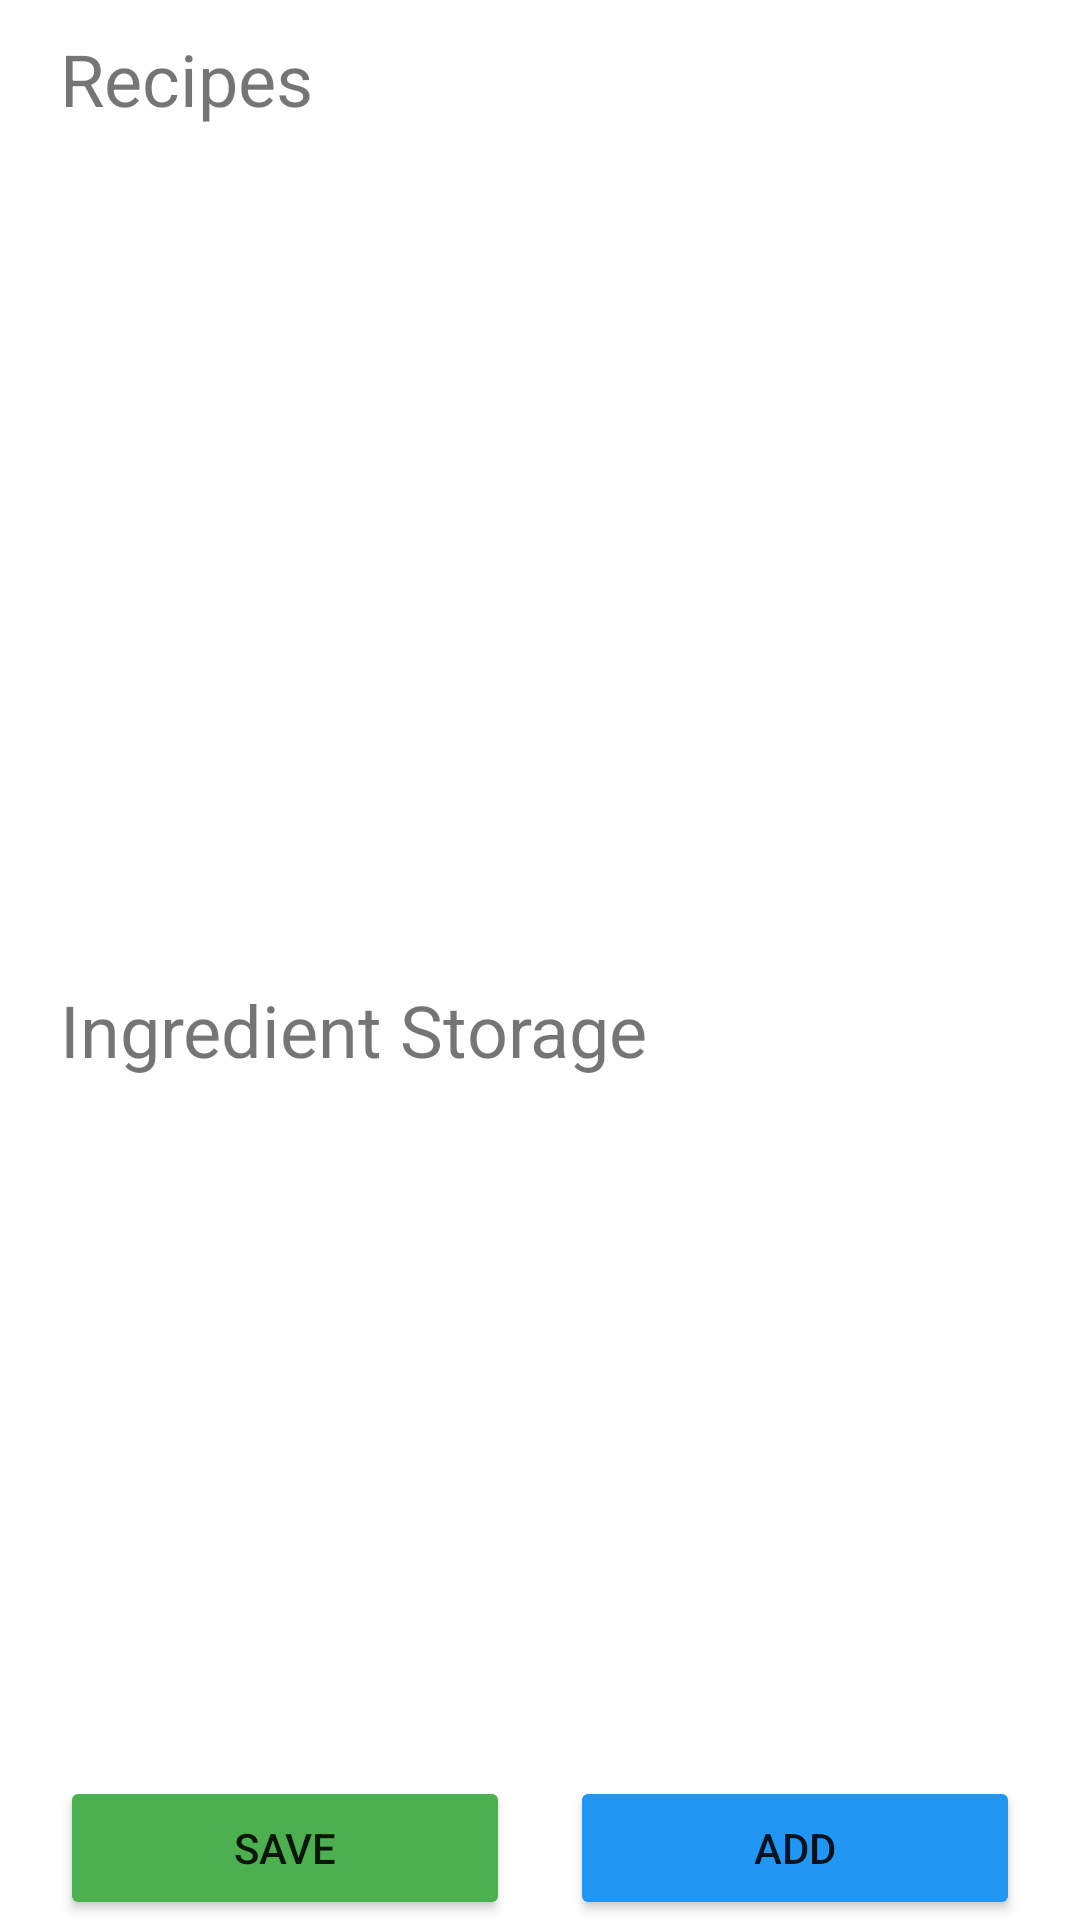

Write the Android layout XML for this screen, with the resource values it uses.
<!-- AndroidManifest.xml: application theme Theme.LOOPs -->
<!-- res/layout/fragment_meal_plan.xml -->
<?xml version="1.0" encoding="utf-8"?>
<androidx.constraintlayout.widget.ConstraintLayout xmlns:android="http://schemas.android.com/apk/res/android"
    xmlns:app="http://schemas.android.com/apk/res-auto"
    xmlns:tools="http://schemas.android.com/tools"
    android:layout_width="match_parent"
    android:layout_height="match_parent"
    tools:context=".MealPlanFragment">

    <TextView
        android:id="@+id/recipes_textView"
        android:layout_width="wrap_content"
        android:layout_height="wrap_content"
        android:layout_marginStart="20dp"
        android:layout_marginTop="10dp"
        android:text="@string/recipeCollection"
        android:textSize="@dimen/large_text_size"
        app:layout_constraintStart_toStartOf="parent"
        app:layout_constraintTop_toTopOf="parent" />

    <TextView
        android:id="@+id/ingredients_textView"
        android:layout_width="wrap_content"
        android:layout_height="wrap_content"
        android:layout_marginStart="20dp"
        android:text="@string/ingredientCollection"
        android:textSize="@dimen/large_text_size"
        app:layout_constraintBottom_toTopOf="@+id/add_button"
        app:layout_constraintStart_toStartOf="parent"
        app:layout_constraintTop_toBottomOf="@+id/recipes_textView"
        app:layout_constraintVertical_bias="0.55" />

    <ListView
        android:id="@+id/recipes_listView"
        android:layout_width="match_parent"
        android:layout_height="0dp"
        android:paddingHorizontal="15dp"
        android:divider="@android:color/transparent"
        android:dividerHeight="10.0sp"
        android:layout_marginStart="10dp"
        android:layout_marginEnd="10dp"
        android:layout_marginTop="5dp"
        app:layout_constraintBottom_toTopOf="@+id/ingredients_textView"
        app:layout_constraintEnd_toEndOf="parent"
        app:layout_constraintStart_toStartOf="parent"
        app:layout_constraintTop_toBottomOf="@+id/recipes_textView" />

    <ListView
        android:id="@+id/ingredients_listView"
        android:layout_width="match_parent"
        android:layout_height="0dp"
        android:layout_marginStart="10dp"
        android:layout_marginEnd="10dp"
        android:layout_marginTop="5dp"
        android:paddingHorizontal="15dp"
        android:divider="@android:color/transparent"
        android:dividerHeight="10.0sp"
        app:layout_constraintBottom_toTopOf="@+id/add_button"
        app:layout_constraintEnd_toEndOf="parent"
        app:layout_constraintStart_toStartOf="parent"
        app:layout_constraintTop_toBottomOf="@+id/ingredients_textView" >

    </ListView>


    <Button
        android:id="@+id/add_button"
        android:layout_width="0dp"
        android:layout_height="wrap_content"
        android:layout_marginLeft="10dp"
        android:layout_marginRight="20dp"
        android:text="ADD"
        android:backgroundTint="#2196F3"
        app:layout_constraintBottom_toBottomOf="parent"
        app:layout_constraintEnd_toEndOf="parent"
        app:layout_constraintStart_toEndOf="@+id/save_button" />

    <Button
        android:id="@+id/save_button"
        android:layout_width="0dp"
        android:layout_height="wrap_content"
        android:layout_marginLeft="20dp"
        android:layout_marginRight="10dp"
        android:text="SAVE"
        android:backgroundTint="#4CAF50"
        app:layout_constraintBottom_toBottomOf="parent"
        app:layout_constraintEnd_toStartOf="@+id/add_button"
        app:layout_constraintStart_toStartOf="parent" />


</androidx.constraintlayout.widget.ConstraintLayout>
<!-- resources referenced by this layout -->
<resources>
  <dimen name="large_text_size">24sp</dimen>
  <string name="ingredientCollection">Ingredient Storage</string>
  <string name="recipeCollection">Recipes</string>
  <style name="Theme.LOOPs" parent="Theme.MaterialComponents.DayNight.DarkActionBar">
          
          <item name="colorPrimary">@color/purple_500</item>
          <item name="colorPrimaryVariant">@color/purple_700</item>
          <item name="colorOnPrimary">@color/white</item>
          
          <item name="colorSecondary">@color/teal_200</item>
          <item name="colorSecondaryVariant">@color/teal_700</item>
          <item name="colorOnSecondary">@color/black</item>
          
          <item name="android:statusBarColor">?attr/colorPrimaryVariant</item>
          
      </style>
  <color name="purple_500">#FF6200EE</color>
  <color name="purple_700">#FF3700B3</color>
  <color name="white">#FFFFFFFF</color>
  <color name="teal_200">#FF03DAC5</color>
  <color name="teal_700">#FF018786</color>
  <color name="black">#FF000000</color>
</resources>
